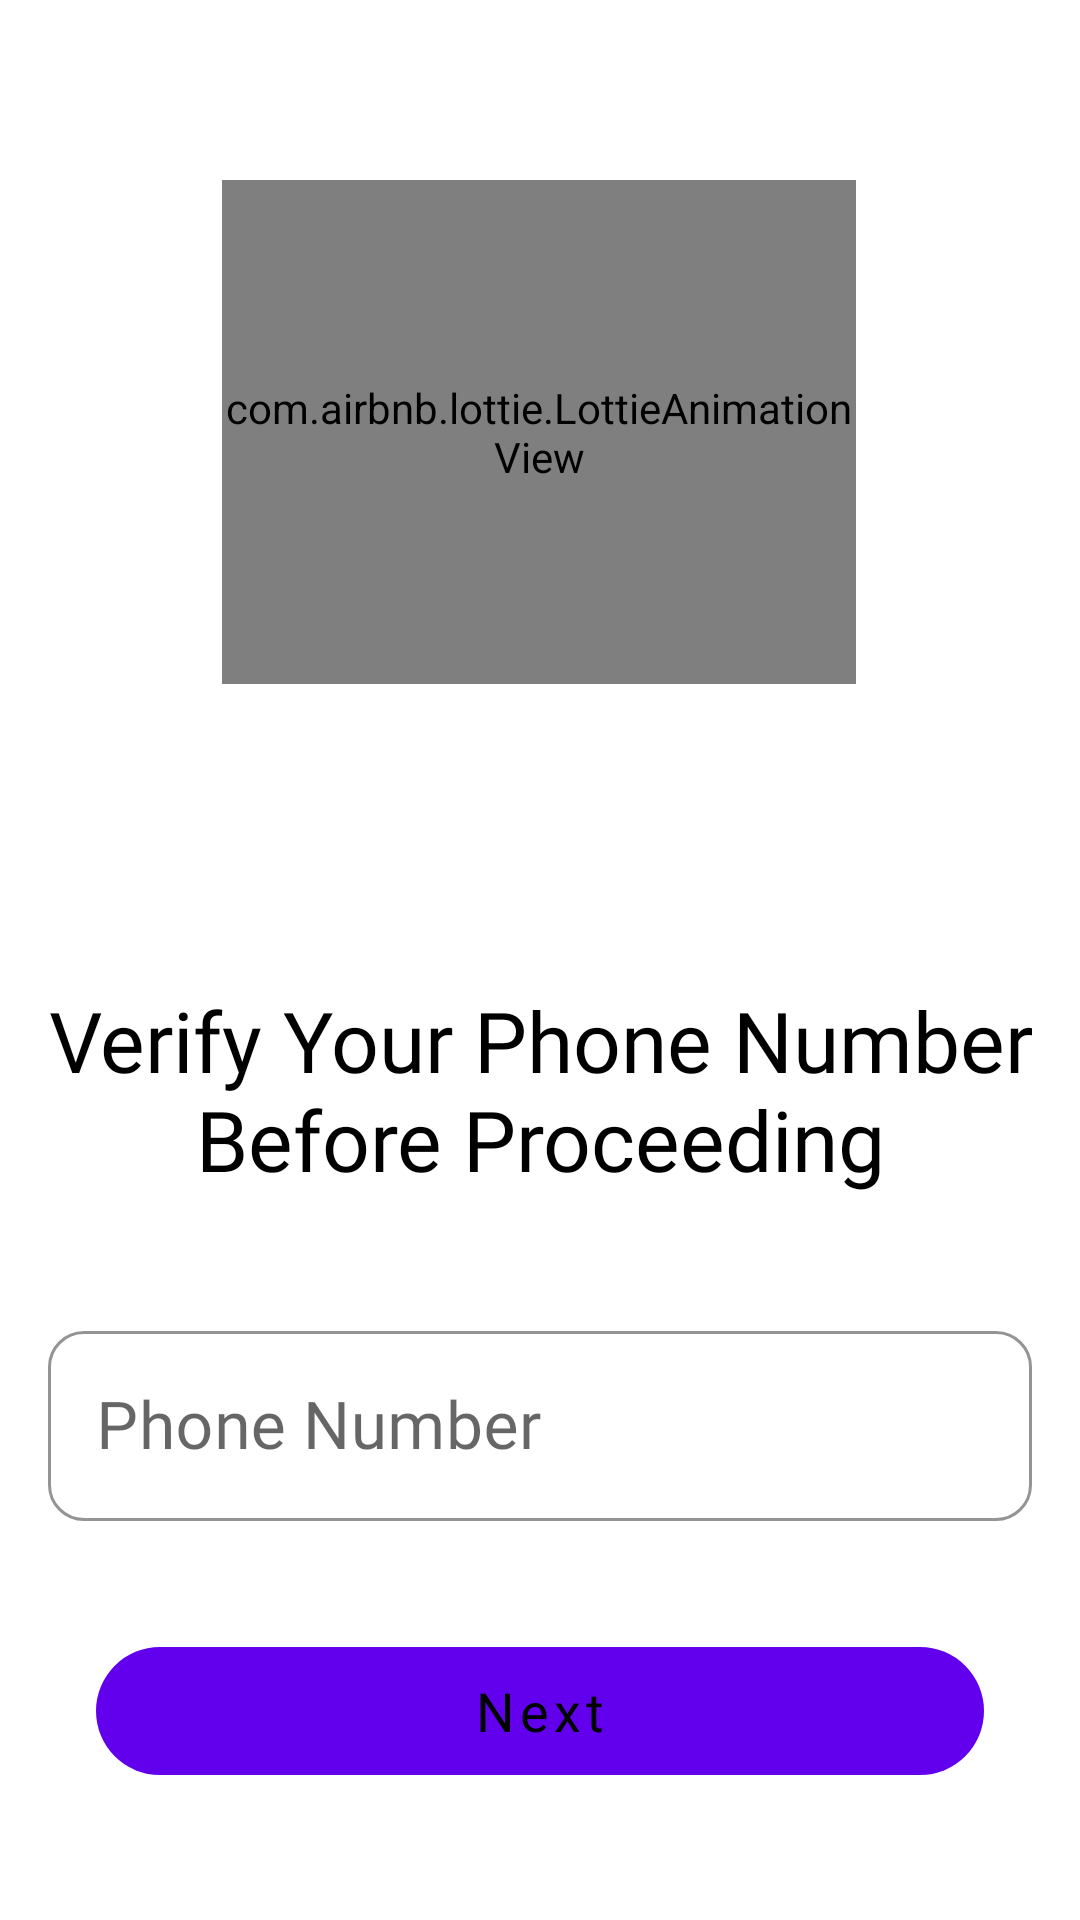

Reconstruct the res/layout file that produces this screen, plus the resources it refers to.
<!-- AndroidManifest.xml: application theme AppTheme -->
<!-- res/layout/fragment_phone.xml -->
<?xml version="1.0" encoding="utf-8"?>
<androidx.constraintlayout.widget.ConstraintLayout xmlns:android="http://schemas.android.com/apk/res/android"
    xmlns:tools="http://schemas.android.com/tools"
    android:layout_width="match_parent"
    android:layout_height="match_parent"
    xmlns:app="http://schemas.android.com/apk/res-auto"
    tools:context=".fragment.Phone">

    <ImageView
        android:id="@+id/iv_dots"
        android:layout_width="0dp"
        android:layout_height="0dp"
        android:layout_marginStart="16dp"
        android:layout_marginTop="30dp"
        android:layout_marginEnd="16dp"
        android:layout_marginBottom="30dp"
        android:src="@drawable/dots"
        app:layout_constraintBottom_toTopOf="@+id/guideline3"
        app:layout_constraintDimensionRatio="100:84"
        app:layout_constraintEnd_toEndOf="parent"
        app:layout_constraintHorizontal_bias="0.496"
        app:layout_constraintStart_toStartOf="parent"
        app:layout_constraintTop_toTopOf="parent"
        app:layout_constraintVertical_bias="0.0" />

    <com.airbnb.lottie.LottieAnimationView
        android:layout_width="0dp"
        android:layout_height="0dp"
        android:layout_marginStart="30dp"
        android:layout_marginLeft="30dp"
        android:layout_marginTop="30dp"
        android:layout_marginEnd="30dp"
        android:layout_marginRight="30dp"
        android:layout_marginBottom="30dp"
        app:layout_constraintBottom_toBottomOf="@+id/iv_dots"
        app:layout_constraintEnd_toEndOf="@+id/iv_dots"
        app:layout_constraintStart_toStartOf="@+id/iv_dots"
        app:layout_constraintTop_toTopOf="@+id/iv_dots"
        app:lottie_fileName="phone.json"
        app:lottie_loop="true"
        app:lottie_autoPlay="true"/>

    <androidx.constraintlayout.widget.Guideline
        android:id="@+id/guideline3"
        android:layout_width="wrap_content"
        android:layout_height="wrap_content"
        android:orientation="horizontal"
        app:layout_constraintGuide_percent="0.45" />

    <TextView
        android:id="@+id/textView3"
        style="@style/HeaderText"
        android:layout_width="match_parent"
        android:layout_height="wrap_content"
        android:layout_marginStart="16dp"
        android:layout_marginLeft="16dp"
        android:layout_marginTop="40dp"
        android:layout_marginEnd="16dp"
        android:layout_marginRight="16dp"
        android:gravity="center"
        android:text="Verify Your Phone Number Before Proceeding"
        app:layout_constraintEnd_toEndOf="parent"
        app:layout_constraintHorizontal_bias="0.0"
        app:layout_constraintStart_toStartOf="parent"
        app:layout_constraintTop_toTopOf="@+id/guideline3" />

    <com.google.android.material.textfield.TextInputLayout
        android:id="@+id/tilPhoneNumber"
        style="@style/Widget.MaterialComponents.TextInputLayout.OutlinedBox"
        android:layout_width="match_parent"
        android:layout_height="wrap_content"
        android:layout_marginStart="16dp"
        android:layout_marginTop="40dp"
        android:layout_marginEnd="16dp"
        android:hint="Phone Number"
        app:boxCornerRadiusBottomEnd="12dp"
        app:boxCornerRadiusBottomStart="12dp"
        app:boxCornerRadiusTopEnd="12dp"
        app:boxCornerRadiusTopStart="12dp"
        app:boxStrokeColor="@color/black"
        app:hintTextColor="#3700B3"
        app:layout_constraintEnd_toEndOf="parent"
        app:layout_constraintStart_toStartOf="parent"
        app:layout_constraintTop_toBottomOf="@+id/textView3"
        app:startIconDrawable="@drawable/ic_baseline_phone_24">

        <com.google.android.material.textfield.TextInputEditText
            android:layout_width="match_parent"
            android:layout_height="match_parent"
            android:fontFamily="@font/epiloguemedium"
            android:inputType="number"
            android:textColor="@color/black"
            android:textColorHighlight="#6f00ff"
            android:textColorHint="#6f00ff"
            android:textColorLink="#6f00ff"
            android:textSize="22sp" />

    </com.google.android.material.textfield.TextInputLayout>

    <com.google.android.material.button.MaterialButton
        android:id="@+id/btnGetCode"
        style="@style/ButtonFilled"
        android:layout_width="0dp"
        android:layout_height="0dp"
        android:layout_marginStart="32dp"
        android:layout_marginTop="36dp"
        android:layout_marginEnd="32dp"
        android:fontFamily="@font/epiloguebold"
        android:text="Next"
        android:textColor="@color/black"
        android:textSize="18sp"
        app:cornerRadius="24dp"
        app:layout_constraintDimensionRatio="270:50"
        app:layout_constraintEnd_toEndOf="parent"
        app:layout_constraintHorizontal_bias="0.0"
        app:layout_constraintStart_toStartOf="parent"
        app:layout_constraintTop_toBottomOf="@+id/tilPhoneNumber" />

    <androidx.constraintlayout.widget.Guideline
        android:id="@+id/guideline4"
        android:layout_width="wrap_content"
        android:layout_height="wrap_content"
        android:orientation="horizontal"
        app:layout_constraintGuide_percent="0.9" />




</androidx.constraintlayout.widget.ConstraintLayout>
<!-- resources referenced by this layout -->
<resources>
  <style name="ButtonFilled" parent="Widget.MaterialComponents.Button.UnelevatedButton">
       <item name="cornerRadius">24dp</item>
       <item name="textAllCaps">false</item>
       <item name="backgroundColor">#8a2be2</item>
       <item name="android:textColor">@color/black</item>
   </style>
  <style name="HeaderText">
          <item name="android:textColor">@color/black</item>
          <item name="fontFamily">@font/epiloguebold</item>
          <item name="android:textSize">28sp</item>
      </style>
  <style name="AppTheme" parent="Theme.MaterialComponents.Light.NoActionBar">
          
          <item name="colorPrimary">@color/colorPrimary</item>
          <item name="colorPrimaryDark">@color/colorPrimaryDark</item>
          <item name="colorAccent">@color/colorAccent</item>
          
      </style>
  <!-- not gathered from this repository: default colours our renderer supplied (Android Studio template values) -->
  <color name="black">#FF000000</color>
  <color name="colorPrimary">#FF6200EE</color>
  <color name="colorPrimaryDark">#FF3700B3</color>
  <color name="colorAccent">#FF03DAC5</color>
</resources>
